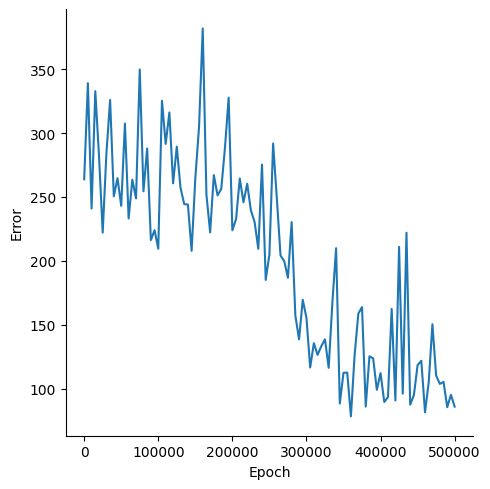

The table this chart was drawn from, first rows:
, Epoch, Error
0, 0, 263.8
1, 5000, 339.1
2, 10000, 240.9
3, 15000, 332.8
4, 20000, 282.4
5, 25000, 222
6, 30000, 284.1
7, 35000, 325.9
8, 40000, 250.5
9, 45000, 264.7
10, 50000, 243
11, 55000, 307.5
12, 60000, 233.1
13, 65000, 263.5
14, 70000, 248.8
15, 75000, 349.8
16, 80000, 254.4
17, 85000, 288
18, 90000, 216.2
19, 95000, 223.9
20, 100000, 209.4
21, 105000, 325.3
22, 110000, 291.5
23, 115000, 316.2
24, 120000, 260.6
25, 125000, 289.4
26, 130000, 257.2
27, 135000, 244.4
28, 140000, 244
29, 145000, 207.8
30, 150000, 264.6
31, 155000, 304.7
32, 160000, 381.9
33, 165000, 251.8
34, 170000, 222.2
35, 175000, 267.1
36, 180000, 251.2
37, 185000, 256.2
38, 190000, 288.4
39, 195000, 327.7
40, 200000, 223.9
41, 205000, 232.7
42, 210000, 264.4
43, 215000, 245.8
44, 220000, 260.4
45, 225000, 239.4
46, 230000, 230.4
47, 235000, 209.4
48, 240000, 275.4
49, 245000, 185
50, 250000, 204.9
51, 255000, 291.8
52, 260000, 249
53, 265000, 204.1
54, 270000, 199.7
55, 275000, 186.8
56, 280000, 230.3
57, 285000, 157.2
58, 290000, 138.5
59, 295000, 169.4
... 41 more rows
